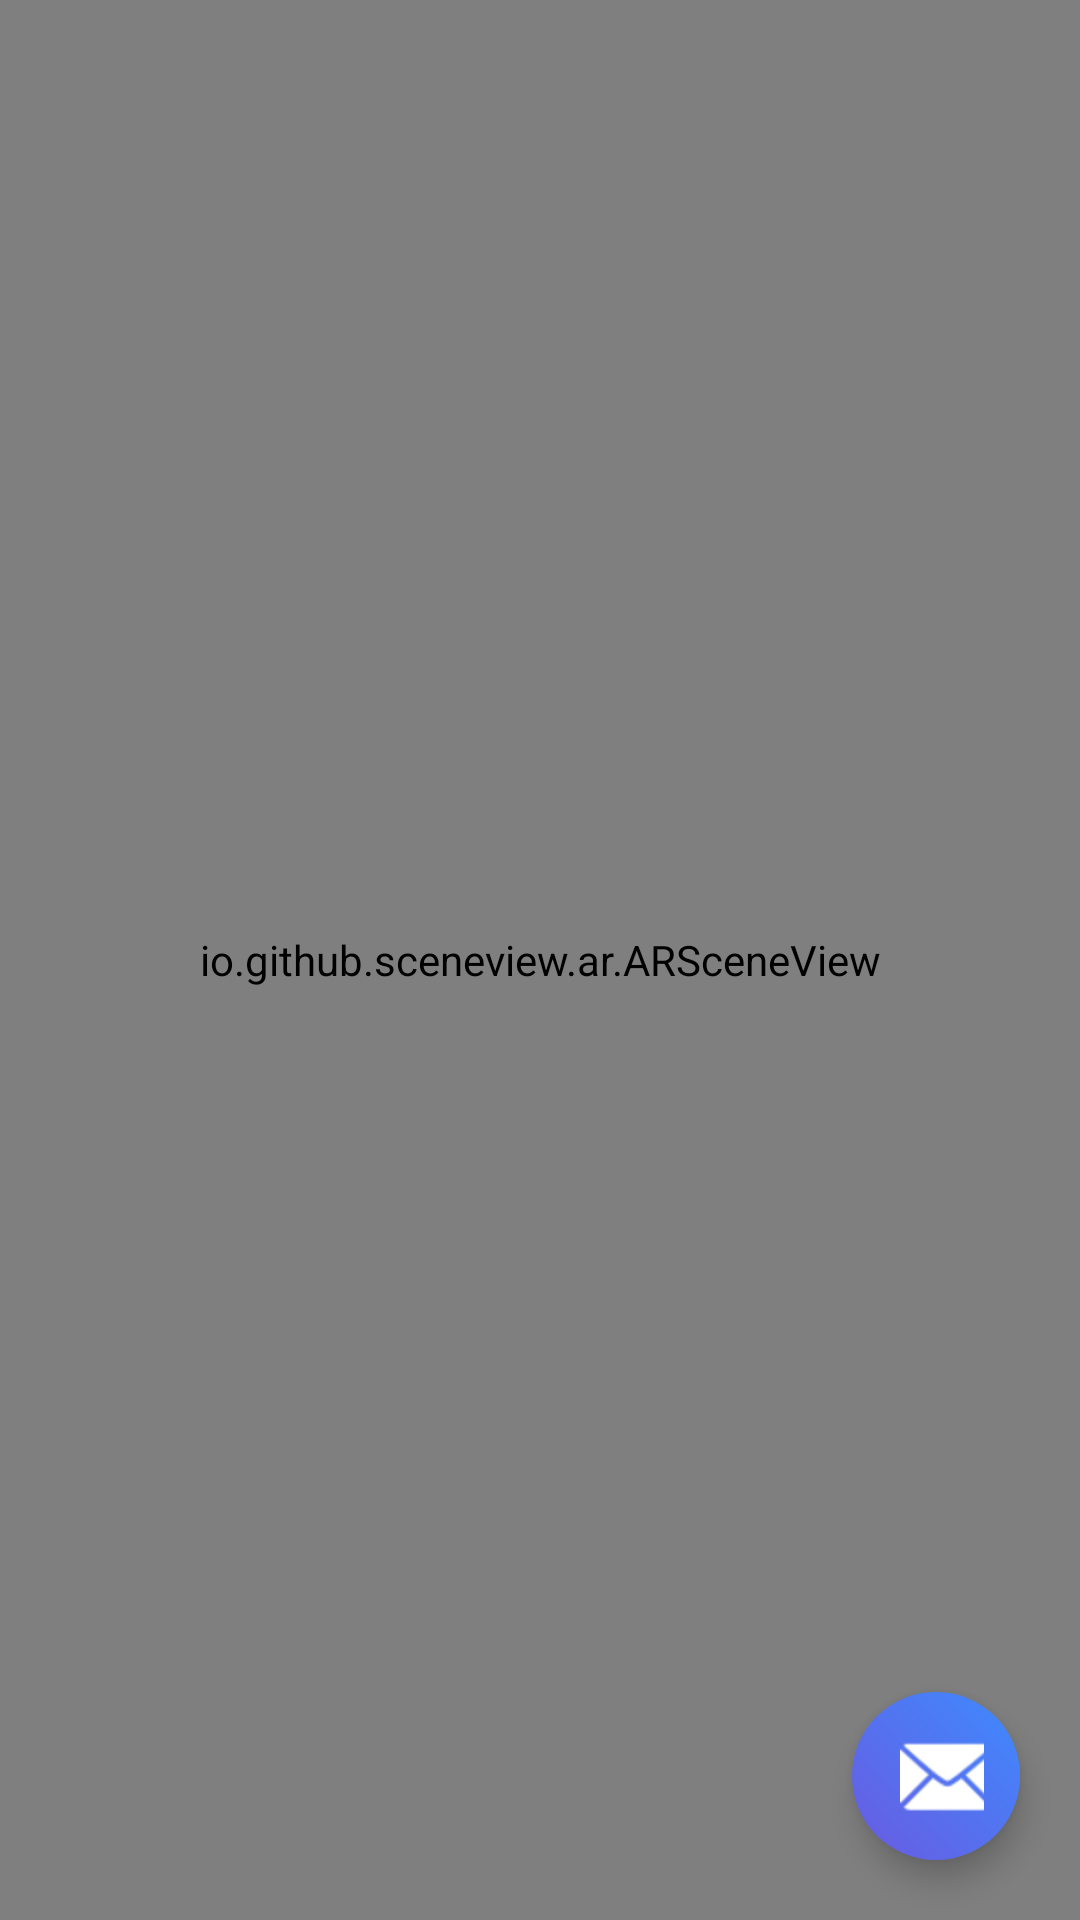

Reconstruct the res/layout file that produces this screen, plus the resources it refers to.
<!-- AndroidManifest.xml: activity theme Theme.COSC3001 -->
<!-- res/layout/activity_main.xml -->
<FrameLayout xmlns:android="http://schemas.android.com/apk/res/android"
    xmlns:app="http://schemas.android.com/apk/res-auto"
    xmlns:tools="http://schemas.android.com/tools"
    android:layout_width="match_parent"
    android:layout_height="match_parent">

    <io.github.sceneview.ar.ARSceneView
        android:id="@+id/arSceneView"
        android:layout_width="match_parent"
        android:layout_height="match_parent" />

    
    <ImageView
        android:id="@+id/qrOverlay"
        android:layout_width="@dimen/qr_overlay_size"
        android:layout_height="@dimen/qr_overlay_size"
        android:layout_gravity="center"
        android:contentDescription="QR scan guide"
        android:alpha="0.18"
        android:visibility="visible"
        android:scaleType="fitCenter"
        android:adjustViewBounds="true" />

    
    <LinearLayout
        android:id="@+id/modelLoadingContainer"
        android:layout_width="wrap_content"
        android:layout_height="wrap_content"
        android:layout_gravity="center"
        android:orientation="vertical"
        android:gravity="center"
        android:padding="12dp"
        android:background="@android:color/transparent"
        android:visibility="gone">
        <ProgressBar
            android:id="@+id/modelLoading"
            style="?android:attr/progressBarStyleLarge"
            android:layout_width="64dp"
            android:layout_height="64dp"
            android:indeterminate="true" />
        <TextView
            android:id="@+id/modelLoadingText"
            android:layout_width="wrap_content"
            android:layout_height="wrap_content"
            android:layout_marginTop="8dp"
            android:text="Loading model..."
            android:textColor="#FFFFFF"
            android:textSize="16sp"
            android:shadowColor="#80000000"
            android:shadowDx="1"
            android:shadowDy="1"
            android:shadowRadius="2" />
    </LinearLayout>

    <LinearLayout
        android:id="@+id/chatFabContainer"
        android:layout_width="56dp"
        android:layout_height="56dp"
        android:layout_gravity="bottom|end"
        android:layout_margin="20dp"
        android:background="@drawable/bg_chat_fab_ripple"
        android:orientation="horizontal"
        android:paddingStart="16dp"
        android:paddingEnd="12dp"
        android:paddingTop="12dp"
        android:paddingBottom="12dp"
        android:gravity="center_vertical"
        android:clickable="true"
        android:focusable="true"
        android:elevation="6dp">

        <ImageView
            android:id="@+id/chatFabIcon"
            android:layout_width="32dp"
            android:layout_height="32dp"
            android:contentDescription="Chat"
            android:src="@android:drawable/ic_dialog_email"
            app:tint="#FFFFFF" />

        <EditText
            android:id="@+id/chatEditText"
            android:layout_width="0dp"
            android:layout_height="wrap_content"
            android:layout_weight="1"
            android:visibility="gone"
            android:hint="Ask..."
            android:singleLine="true"
            android:imeOptions="actionSend"
            android:textColor="#FFFFFF"
            android:textColorHint="#99FFFFFF"
            android:background="@android:color/transparent"
            android:paddingStart="12dp"
            android:paddingEnd="8dp" />

        <ImageButton
            android:id="@+id/chatSendButton"
            android:layout_width="40dp"
            android:layout_height="40dp"
            android:visibility="gone"
            android:background="@android:color/transparent"
            android:contentDescription="Send"
            android:src="@android:drawable/ic_menu_send"
            app:tint="#FFFFFF"
            tools:ignore="UseAppTint" />

    </LinearLayout>

    
    <ImageButton
        android:id="@+id/homeButton"
        android:layout_width="48dp"
        android:layout_height="48dp"
        android:layout_gravity="top|start"
        android:layout_margin="12dp"
        android:background="?attr/selectableItemBackgroundBorderless"
        android:contentDescription="@string/desc_home"
        android:padding="8dp"
        android:src="@drawable/ic_home_24"
        android:tint="#FFFFFF"
        tools:ignore="UseAppTint" />

    
    <ImageButton
        android:id="@+id/reloadScanButton"
        android:layout_width="48dp"
        android:layout_height="48dp"
        android:layout_gravity="top|end"
        android:layout_margin="12dp"
        android:background="?attr/selectableItemBackgroundBorderless"
        android:contentDescription="Reload scanning"
        android:padding="8dp"
        android:src="@android:drawable/ic_popup_sync"
        android:tint="#FFFFFF"
        android:visibility="gone"
        tools:ignore="UseAppTint" />

</FrameLayout>
<!-- resources referenced by this layout -->
<resources>
  <dimen name="qr_overlay_size">320dp</dimen>
  <!-- drawable bg_chat_fab_ripple (drawable) -->
  <?xml version="1.0" encoding="utf-8"?>
  <ripple xmlns:android="http://schemas.android.com/apk/res/android"
      android:color="#33FFFFFF">
      <item>
          <shape android:shape="rectangle">
              <gradient
                  android:startColor="#6A5AE0"
                  android:endColor="#3D8BFF"
                  android:angle="45" />
              <corners android:radius="28dp" />
          </shape>
      </item>
  </ripple>
  <string name="desc_home">Go to home</string>
  <style name="Theme.COSC3001" parent="Theme.AppCompat.Light.NoActionBar">
          
          <item name="colorPrimary">@color/brand_purple</item>
          <item name="colorPrimaryDark">@color/brand_purple_dark</item>
          <item name="colorAccent">@color/brand_blue</item>
          
          <item name="android:colorBackground">@color/brand_background</item>
          <item name="android:textColorPrimary">@color/brand_on_background</item>
          
          <item name="android:statusBarColor">@color/brand_status_bar</item>
          <item name="android:navigationBarColor">@color/brand_nav_bar</item>
          <item name="android:windowLightStatusBar">false</item>
          
      </style>
  <color name="brand_purple">#6A5AE0</color>
  <color name="brand_purple_dark">#4B43B2</color>
  <color name="brand_blue">#3D8BFF</color>
  <color name="brand_background">#101425</color>
  <color name="brand_on_background">#F2F4F8</color>
  <color name="brand_status_bar">#352F77</color>
  <color name="brand_nav_bar">#0C101C</color>
</resources>
